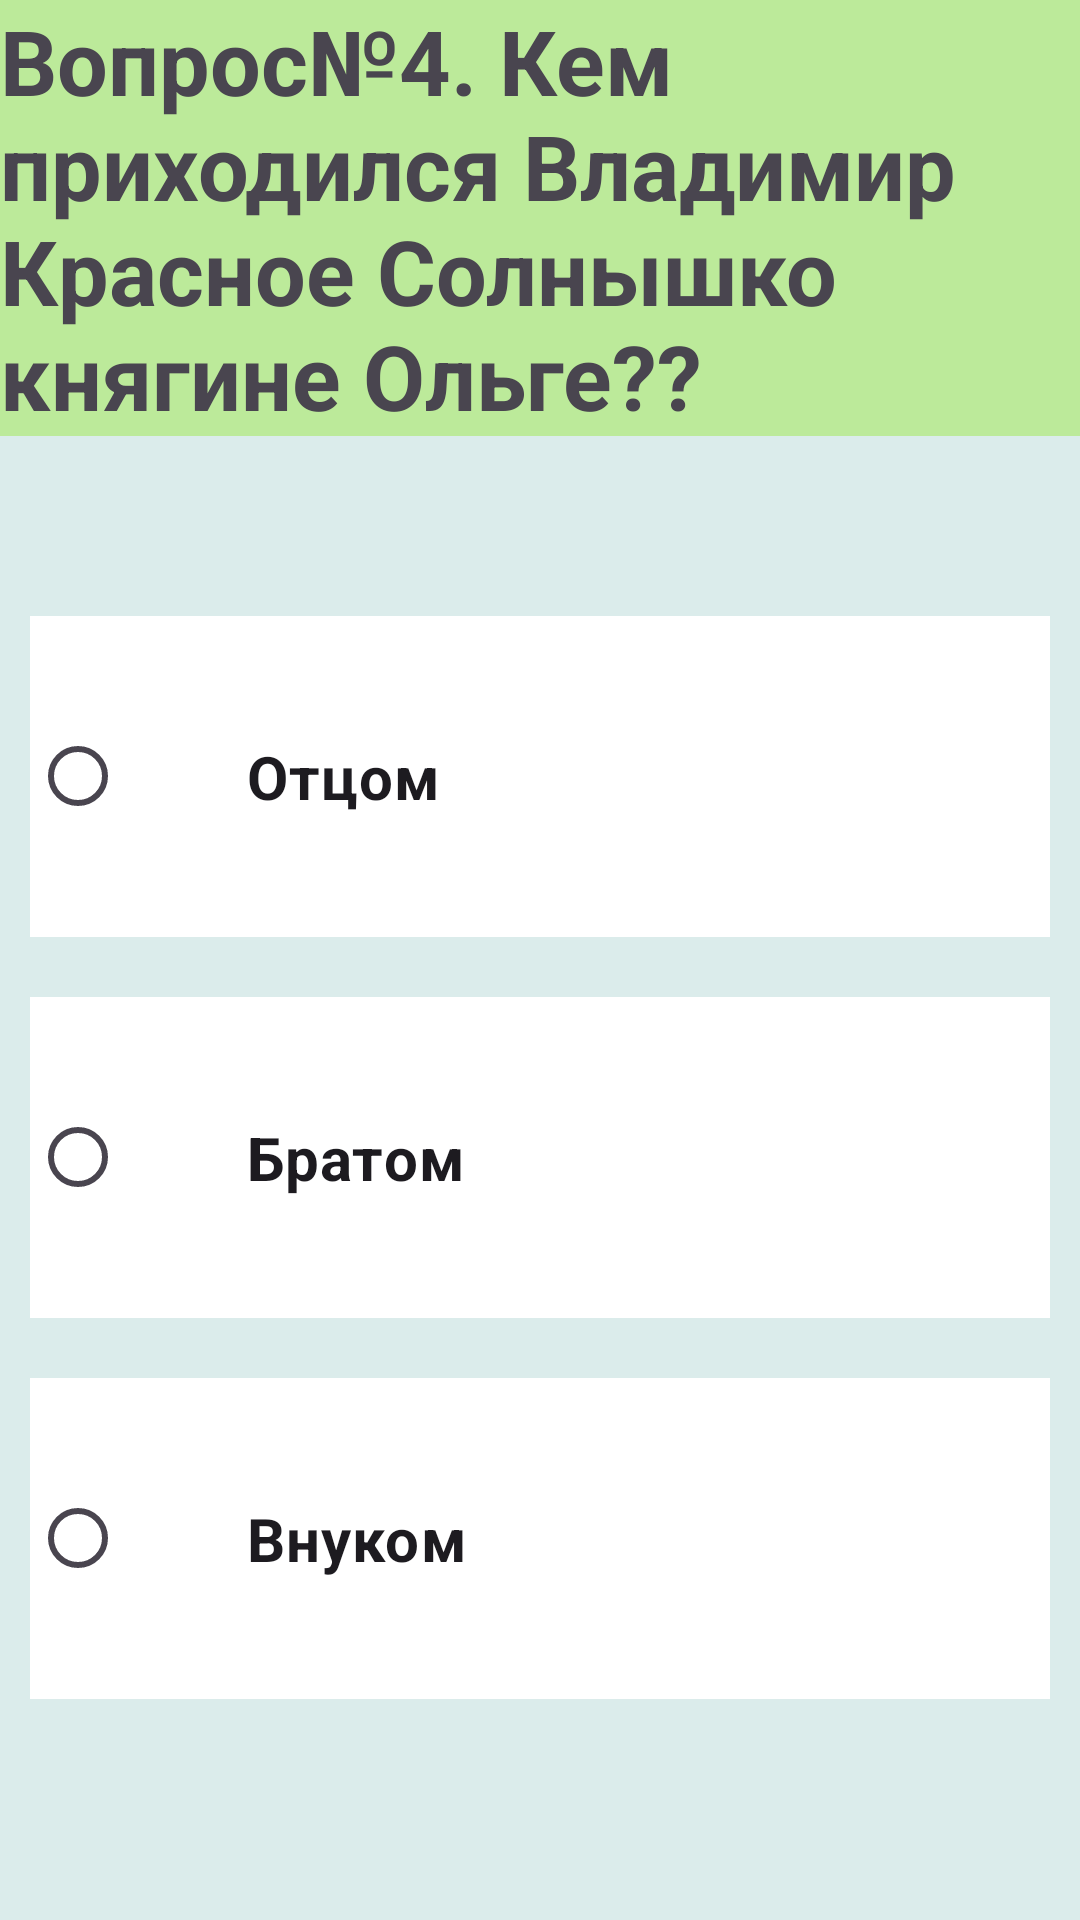

Write the Android layout XML for this screen, with the resource values it uses.
<!-- AndroidManifest.xml: application theme Theme.I_am_historic -->
<!-- res/layout/activity_question4.xml -->
<?xml version="1.0" encoding="utf-8"?>
<LinearLayout xmlns:android="http://schemas.android.com/apk/res/android"
    xmlns:app="http://schemas.android.com/apk/res-auto"
    xmlns:tools="http://schemas.android.com/tools"
    android:id="@+id/main"
    android:layout_width="match_parent"
    android:layout_height="match_parent"
    android:orientation="vertical"
    tools:context=".Question_4">
    <RadioGroup
        android:id="@+id/radioGroupRG"
        android:layout_width="match_parent"
        android:layout_height="match_parent"
        android:background="#dbeceb">
        <TextView
            android:id="@+id/titleTV"
            android:layout_width="match_parent"
            android:layout_height="wrap_content"
            android:text="@string/ask_4"
            android:textSize="30sp"
            android:textStyle="bold"
            android:background="@color/title">
        </TextView>
        <RadioButton
            android:id="@+id/oneRB"
            android:layout_width="match_parent"
            android:layout_height="wrap_content"
            android:text="@string/quest4_1"
            android:background="@color/white"
            android:backgroundTintMode="@color/black"
            android:textSize="20sp"
            android:textStyle="bold"
            android:layout_marginTop="60dp"
            android:layout_marginRight="10dp"
            android:layout_marginLeft="10dp"
            android:layout_marginBottom="10dp"
            android:padding="40dp">
        </RadioButton>
        <RadioButton
            android:id="@+id/twoRB"
            android:layout_width="match_parent"
            android:layout_height="wrap_content"
            android:text="@string/quest4_2"
            android:textSize="20sp"
            android:background="@color/white"
            android:textStyle="bold"
            android:layout_margin="10dp"
            android:padding="40dp">
        </RadioButton>
        <RadioButton
            android:id="@+id/threeRB"
            android:layout_width="match_parent"
            android:layout_height="wrap_content"
            android:text="@string/quest4_3"
            android:background="@color/white"
            android:textSize="20sp"
            android:textStyle="bold"
            android:layout_margin="10dp"
            android:padding="40dp">
        </RadioButton>
    </RadioGroup>
</LinearLayout>
<!-- resources referenced by this layout -->
<resources>
  <color name="black">#FF000000</color>
  <color name="title">#89A2E956</color>
  <color name="white">#FFFFFFFF</color>
  <string name="ask_4">Вопрос№4. Кем приходился Владимир Красное Солнышко княгине Ольге??</string>
  <string name="quest4_1">Отцом</string>
  <string name="quest4_2">Братом</string>
  <string name="quest4_3">Внуком</string>
  <style name="Theme.I_am_historic" parent="Base.Theme.I_am_historic" />
  <style name="Base.Theme.I_am_historic" parent="Theme.Material3.DayNight.NoActionBar">
          
          
      </style>
</resources>
